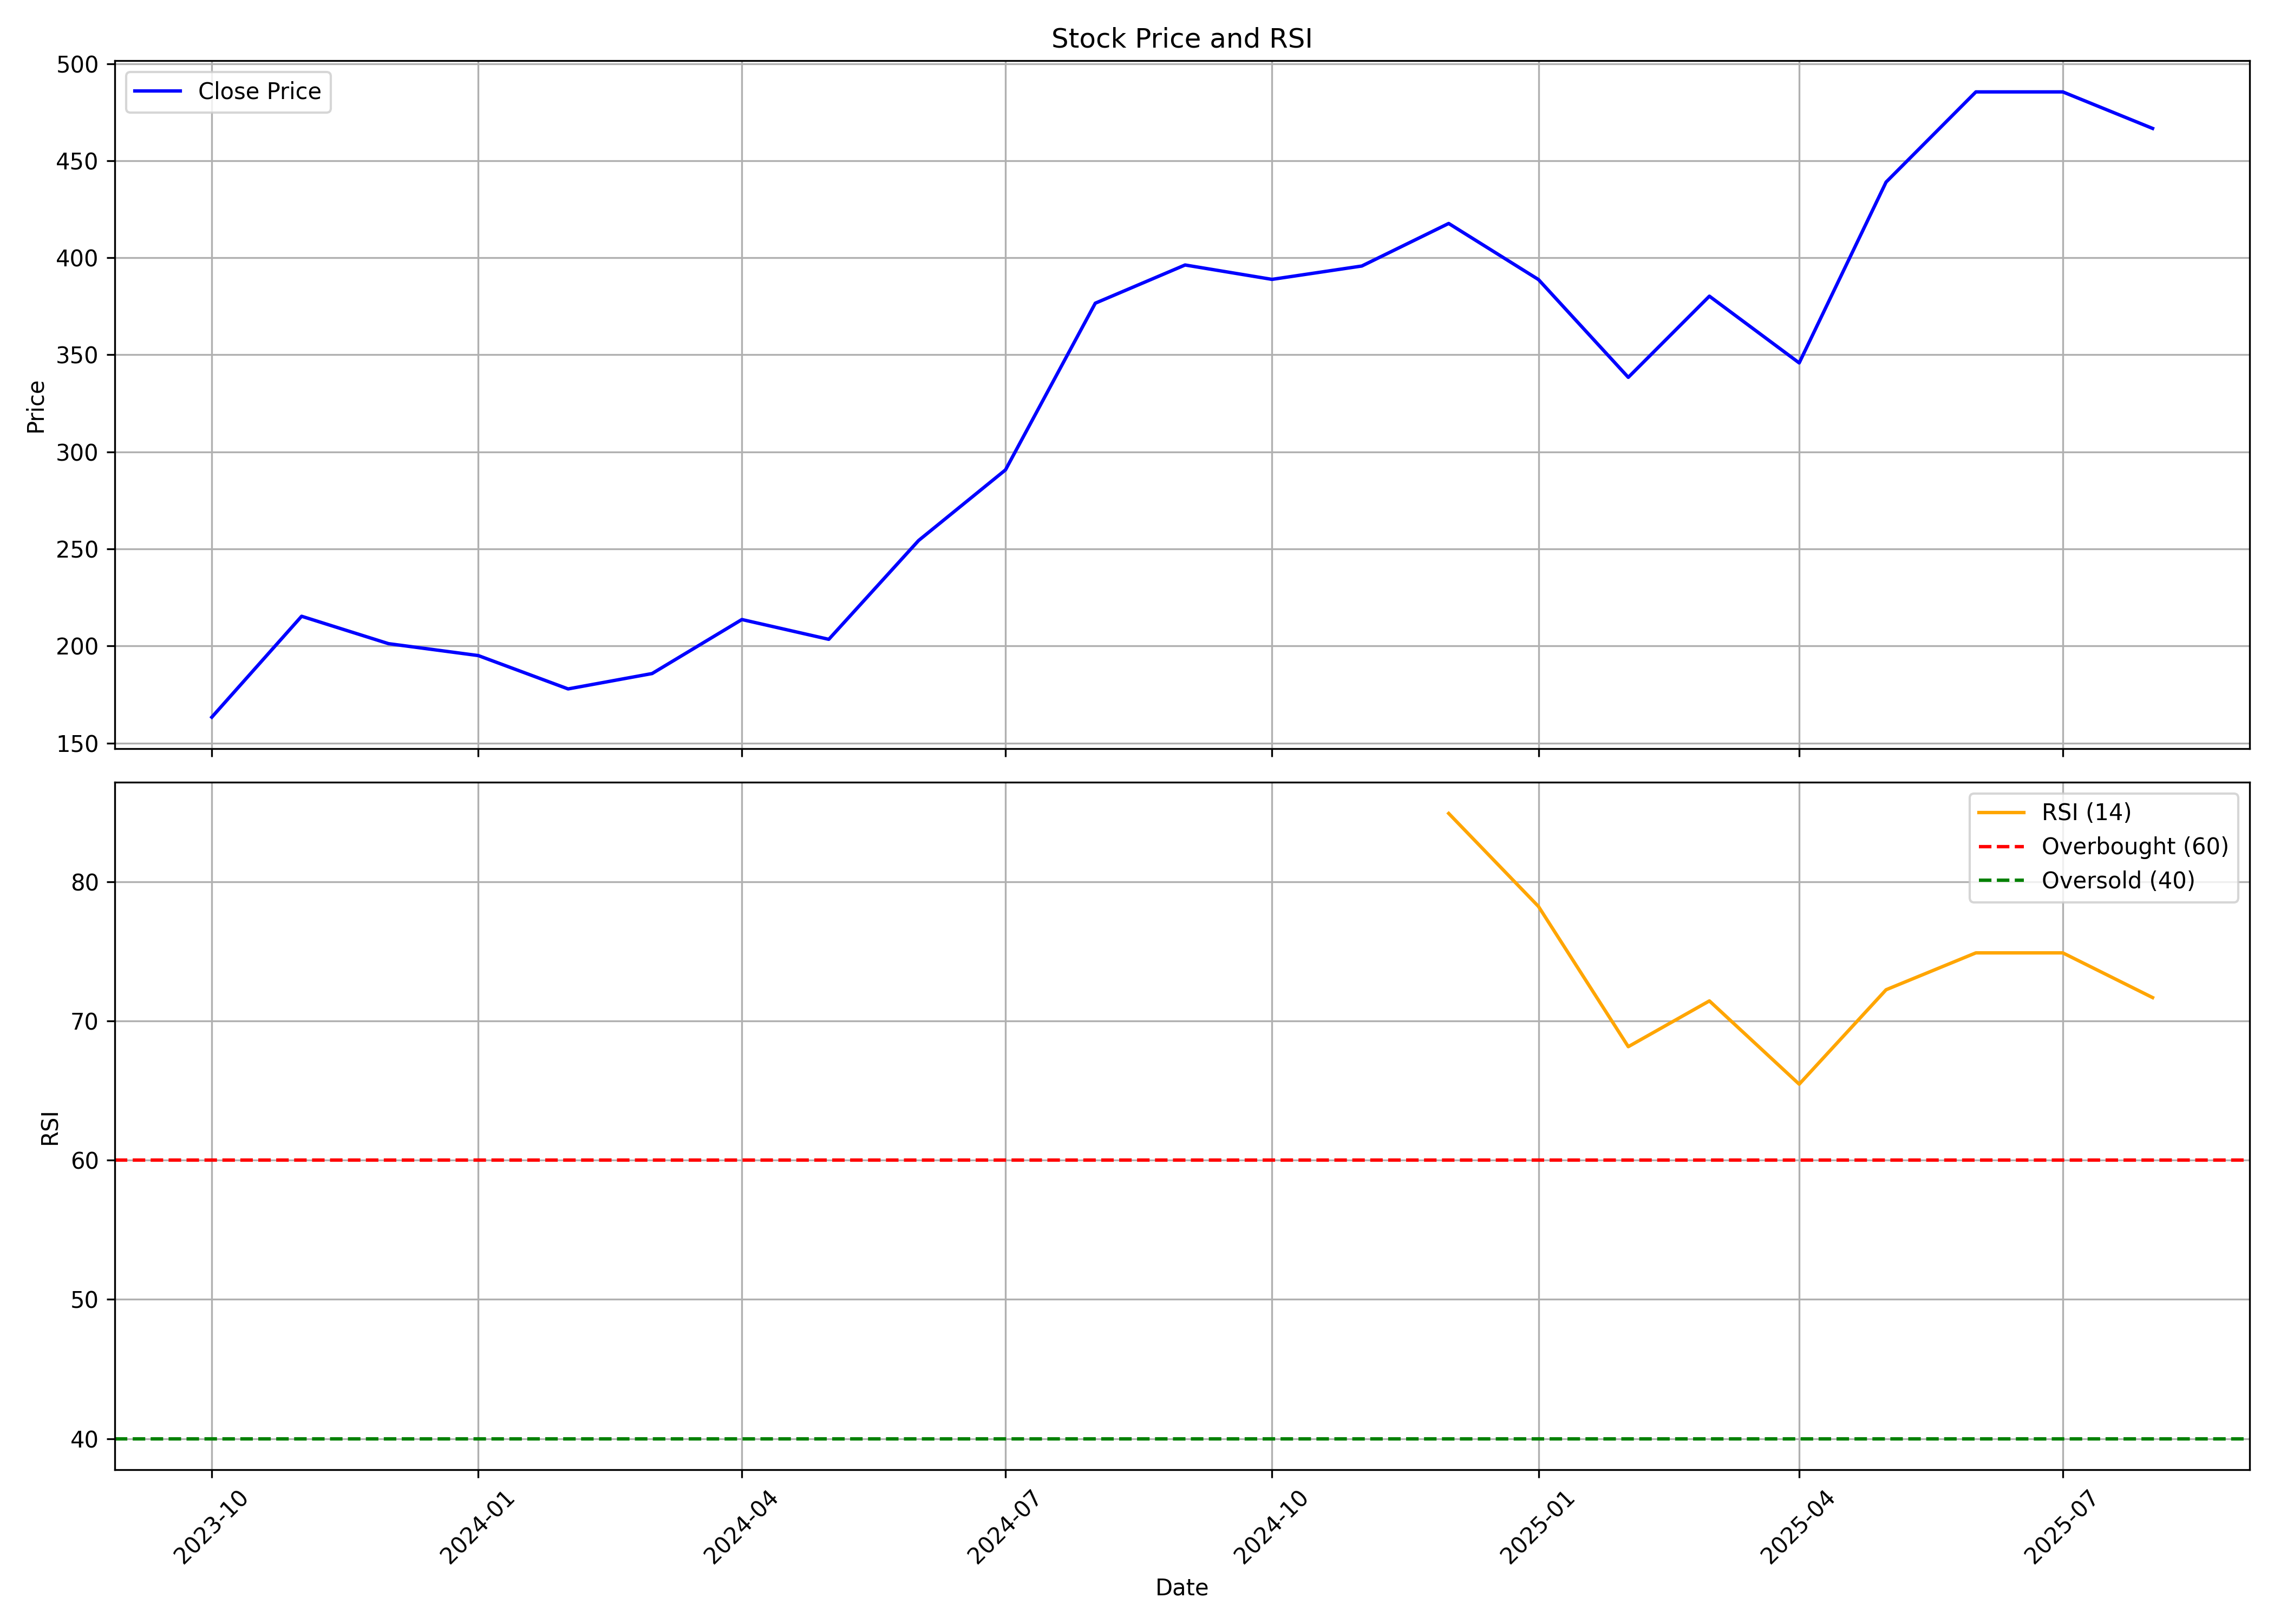

The data file committed next to this chart (first rows):
, date, symbol, open, high, low, close, volume, rsi
0, 2023-10-01, LTFOODS, 161.9, 175.3, 157.9, 163.3, 7470876, 
1, 2023-11-01, LTFOODS, 164.4, 218.1, 162.9, 215.3, 53960944, 
2, 2023-12-01, LTFOODS, 216.3, 232.3, 191.1, 201.2, 29118459, 
3, 2024-01-01, LTFOODS, 202, 209.4, 188.1, 195.1, 21029942, 
4, 2024-02-01, LTFOODS, 196.1, 199, 173.6, 177.9, 18748000, 
5, 2024-03-01, LTFOODS, 177.9, 194.8, 158.4, 185.8, 43231645, 
6, 2024-04-01, LTFOODS, 187.7, 218.9, 184.3, 213.6, 25689578, 
7, 2024-05-01, LTFOODS, 214.8, 231.6, 197, 203.4, 22508638, 
8, 2024-06-01, LTFOODS, 213.1, 273, 184.9, 254.3, 30203972, 
9, 2024-07-01, LTFOODS, 257.5, 299, 243, 290.7, 38358789, 
10, 2024-08-01, LTFOODS, 291.5, 377.1, 286.9, 376.6, 26898570, 
11, 2024-09-01, LTFOODS, 380.6, 445.4, 377.4, 396.3, 38220756, 
12, 2024-10-01, LTFOODS, 400.5, 426.3, 336.9, 388.9, 22977121, 
13, 2024-11-01, LTFOODS, 396.2, 405.5, 331.1, 395.7, 14075354, 
14, 2024-12-01, LTFOODS, 395.7, 450.1, 389.8, 417.7, 12976753, 84.9
15, 2025-01-01, LTFOODS, 420.7, 440.2, 324.9, 388.8, 13101624, 78.22
16, 2025-02-01, LTFOODS, 383.8, 410, 328.4, 338.4, 9926508, 68.15
17, 2025-03-01, LTFOODS, 334.3, 395.2, 315.4, 380.2, 11945180, 71.44
18, 2025-04-01, LTFOODS, 382, 387.8, 287.7, 345.8, 18831508, 65.46
19, 2025-05-01, LTFOODS, 344.3, 440.9, 329.3, 439, 21377376, 72.24
20, 2025-06-01, LTFOODS, 439, 497.7, 388.4, 485.5, 44736286, 74.89
21, 2025-07-01, LTFOODS, 484, 517.5, 464.9, 485.5, 26956419, 74.89
22, 2025-08-01, LTFOODS, 484.5, 489, 439.1, 466.6, 5050962, 71.68
